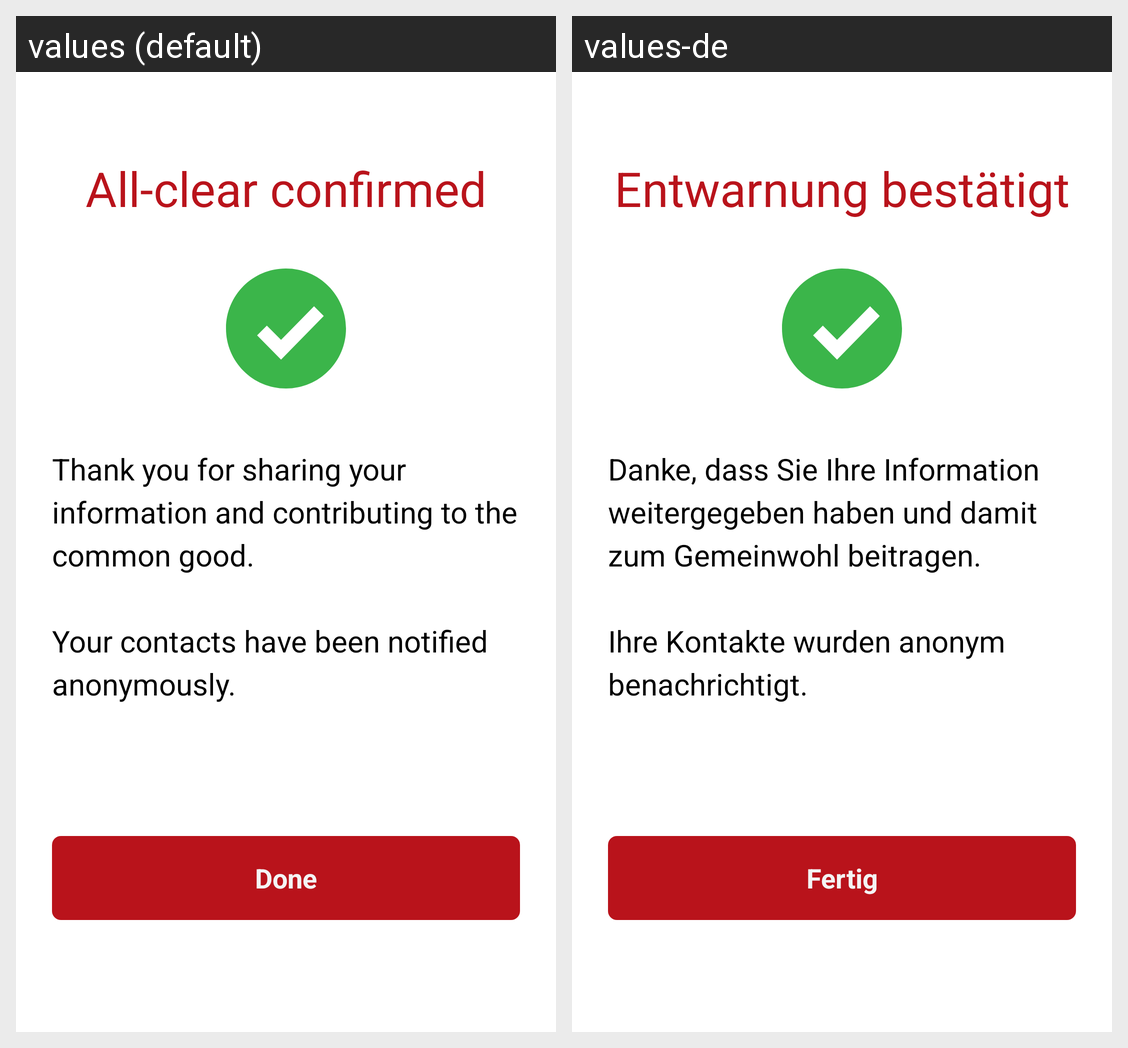

Locale-by-locale string values for the Android screen shown in this grid:
Android screen res/layout/fragment_revoke_suspicion_success.xml rendered under 2 locales, left to right: values (default), values-de. Device: Nexus 5 (rendered at 1080×1920; each locale shown at half size, 540×960, under a caption strip naming it); theme AppTheme.
Strings drawn on this screen, with the default value and each locale's value (text and hints the layout hard-codes, and strings that could not be matched under every locale, appear in the picture but are not listed):

revoke_suspicion_success_headline
  values: All-clear confirmed
  values-de: Entwarnung bestätigt

revoke_suspicion_success_description
  values: Thank you for sharing your information and contributing to the common good.
      
      Your contacts have been notified anonymously.
  values-de: Danke, dass Sie Ihre Information weitergegeben haben und damit zum Gemeinwohl beitragen.
      
      Ihre Kontakte wurden anonym benachrichtigt.

revoke_suspicion_success_finish
  values: Done
  values-de: Fertig
